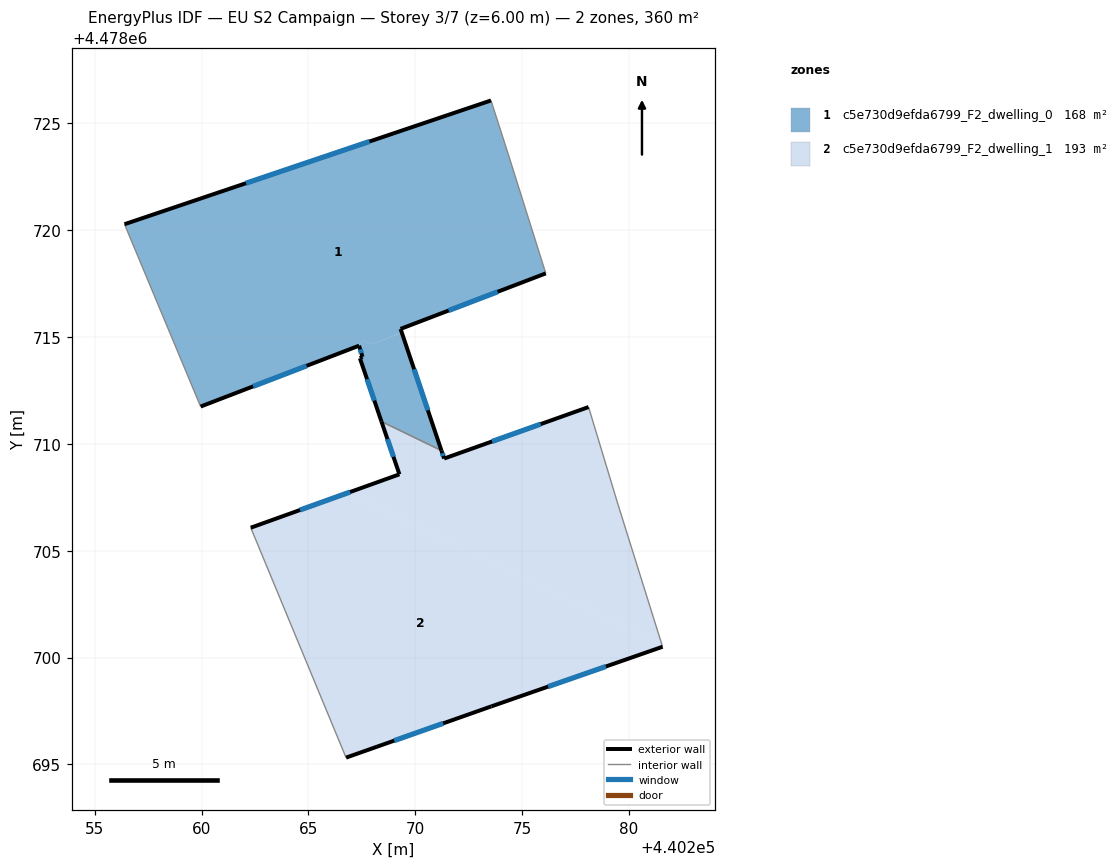
=== STOREY PLAN SPEC (per zone: floor XY polygon, exterior-wall plan segments, windows/doors) ===
zone 1: c5e730d9efda6799_F2_dwelling_0  (167.5 m²)
  floor: (440273.54, 4478726.07) (440274.34, 4478723.60) (440276.11, 4478717.98) (440269.31, 4478715.38) (440269.37, 4478715.21) (440267.94, 4478714.66) (440267.57, 4478714.84) (440267.46, 4478714.79) (440267.55, 4478714.50) (440267.41, 4478714.45) (440267.37, 4478714.60) (440259.95, 4478711.75) (440256.39, 4478720.28) (440256.56, 4478720.34)
  floor: (440269.37, 4478715.21) (440271.22, 4478709.69) (440268.42, 4478711.05) (440267.41, 4478714.01) (440267.53, 4478714.08) (440267.41, 4478714.45) (440267.55, 4478714.50) (440267.46, 4478714.79) (440267.57, 4478714.84) (440267.94, 4478714.66)
  exterior wall: (440267.41, 4478714.01) – (440268.42, 4478711.05)  [3.1 m]
    window: (440267.74, 4478713.03) – (440268.08, 4478712.03)  [1.1 m²]
  exterior wall: (440267.53, 4478714.08) – (440267.41, 4478714.01)  [0.1 m]
  exterior wall: (440267.37, 4478714.60) – (440267.53, 4478714.08)  [0.5 m]
    window: (440267.42, 4478714.42) – (440267.47, 4478714.25)  [0.2 m²]
  exterior wall: (440259.95, 4478711.75) – (440267.37, 4478714.60)  [7.9 m]
    window: (440262.41, 4478712.69) – (440264.91, 4478713.65)  [2.7 m²]
  exterior wall: (440273.54, 4478726.07) – (440256.39, 4478720.28)  [18.1 m]
    window: (440267.86, 4478724.15) – (440262.08, 4478722.20)  [6.2 m²]
  exterior wall: (440269.31, 4478715.38) – (440276.11, 4478717.98)  [7.3 m]
    window: (440271.56, 4478716.24) – (440273.85, 4478717.12)  [2.5 m²]
  exterior wall: (440271.22, 4478709.69) – (440269.31, 4478715.38)  [6.0 m]
    window: (440270.59, 4478711.58) – (440269.94, 4478713.49)  [2.0 m²]
  interior walls: 4
zone 2: c5e730d9efda6799_F2_dwelling_1  (192.8 m²)
  floor: (440278.11, 4478711.73) (440279.48, 4478707.19) (440281.54, 4478700.60) (440266.85, 4478707.71) (440269.26, 4478708.58) (440268.42, 4478711.05) (440271.22, 4478709.69) (440271.35, 4478709.32)
  floor: (440281.54, 4478700.60) (440281.57, 4478700.51) (440273.56, 4478697.72) (440266.76, 4478695.32) (440262.30, 4478706.08) (440266.85, 4478707.71)
  exterior wall: (440266.76, 4478695.32) – (440273.56, 4478697.72)  [7.2 m]
    window: (440269.01, 4478696.12) – (440271.31, 4478696.92)  [2.5 m²]
  exterior wall: (440269.26, 4478708.58) – (440262.30, 4478706.08)  [7.4 m]
    window: (440266.95, 4478707.75) – (440264.61, 4478706.91)  [2.5 m²]
  exterior wall: (440268.42, 4478711.05) – (440269.26, 4478708.58)  [2.6 m]
    window: (440268.69, 4478710.23) – (440268.98, 4478709.40)  [0.9 m²]
  exterior wall: (440271.35, 4478709.32) – (440271.22, 4478709.69)  [0.4 m]
    window: (440271.31, 4478709.44) – (440271.26, 4478709.56)  [0.1 m²]
  exterior wall: (440278.11, 4478711.73) – (440271.35, 4478709.32)  [7.2 m]
    window: (440275.87, 4478710.93) – (440273.59, 4478710.11)  [2.4 m²]
  exterior wall: (440273.56, 4478697.72) – (440281.57, 4478700.51)  [8.5 m]
    window: (440276.22, 4478698.64) – (440278.92, 4478699.58)  [2.9 m²]
  interior walls: 4

=== DERIVED (storey summary) ===
Building: EU S2 Campaign
Storey: 3 of 7  (floor level z = 6.00 m)
Storey gross floor area: 360.3 m²
Zones on this storey: 2
  - c5e730d9efda6799_F2_dwelling_0: floor 167.5 m²; exterior wall 43.1 m (129.4 m²); 6 window(s) 14.7 m²; WWR 11.3%
  - c5e730d9efda6799_F2_dwelling_1: floor 192.8 m²; exterior wall 33.3 m (99.8 m²); 6 window(s) 11.3 m²; WWR 11.4%
Zone adjacency (shared interzone walls):
  - c5e730d9efda6799_F2_dwelling_0 ↔ c5e730d9efda6799_F2_dwelling_1